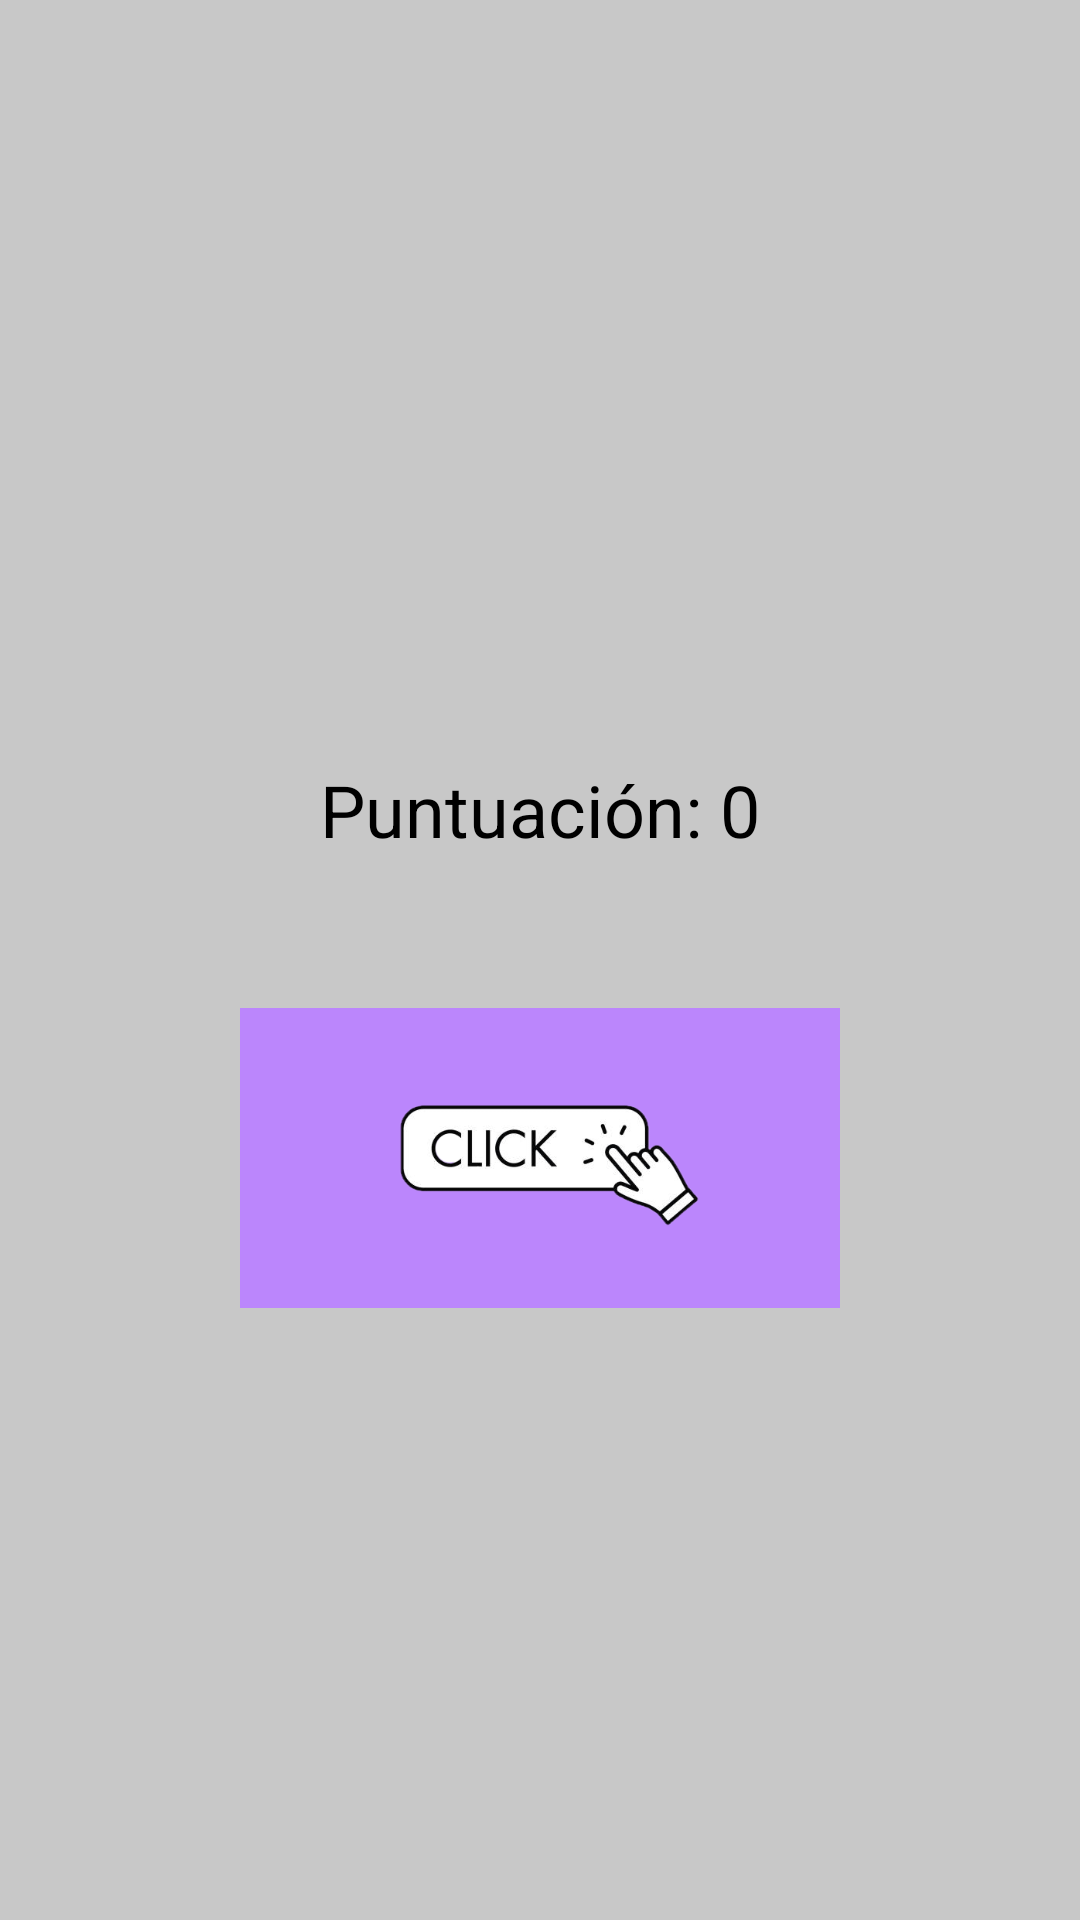

This screen was rendered from an Android layout file. Write that file and the resources it references.
<!-- AndroidManifest.xml: activity theme Theme.CamarasMadridLight.SinActionBar -->
<!-- res/layout/activity_offline_game.xml -->
<?xml version="1.0" encoding="utf-8"?>
<LinearLayout
    xmlns:android="http://schemas.android.com/apk/res/android"
    android:layout_width="match_parent"
    android:layout_height="match_parent"
    android:gravity="center"
    android:orientation="vertical"
    android:background="?attr/colorPrimary">

    <TextView
        android:id="@+id/scoreText"
        android:layout_width="wrap_content"
        android:layout_height="wrap_content"
        android:text="Puntuación: 0"
        android:textColor="?attr/colorPrimaryVariant"
        android:layout_margin="50dp"
        android:textSize="24sp"/>

    <ImageButton
        android:id="@+id/gameButton"
        android:layout_width="200dp"
        android:layout_height="100dp"
        android:scaleType="fitCenter"
        android:background="@color/purple_200"
        android:src="@drawable/click_icon"
        android:textSize="20sp"/>

</LinearLayout>
<!-- resources referenced by this layout -->
<resources>
  <color name="purple_200">#FFBB86FC</color>
  <!-- drawable click_icon: png bitmap (drawable, 38298 bytes) -->
  <style name="Theme.CamarasMadridLight.SinActionBar">
          <item name="windowActionBar">false</item>
          <item name="windowNoTitle">true</item>
      </style>
</resources>
